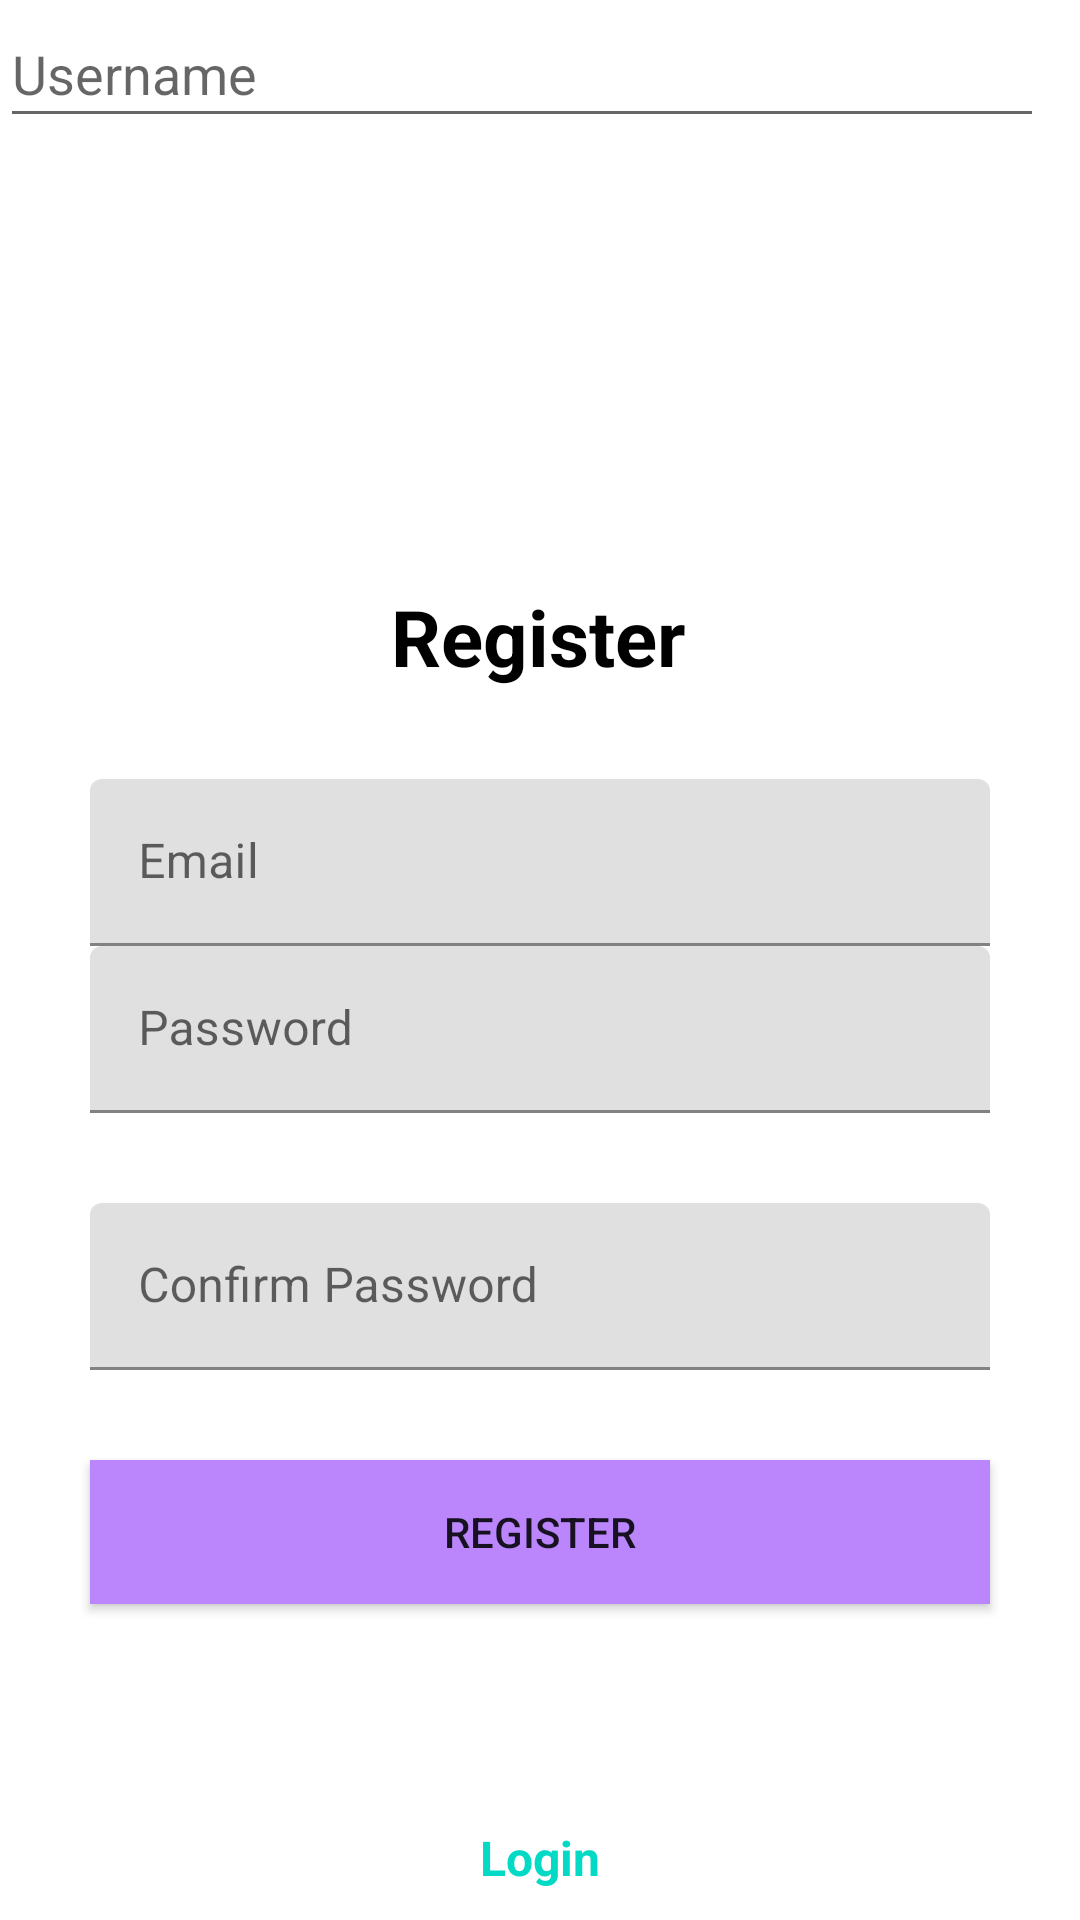

Here is an Android app screen rendered from its layout file. Give the layout XML and the strings, colors and styles it references.
<!-- AndroidManifest.xml: application theme Theme.MAD_Practical3 -->
<!-- res/layout/activity_register.xml -->
<?xml version="1.0" encoding="utf-8"?>
<androidx.constraintlayout.widget.ConstraintLayout xmlns:android="http://schemas.android.com/apk/res/android"
    xmlns:app="http://schemas.android.com/apk/res-auto"
    xmlns:tools="http://schemas.android.com/tools"
    android:layout_width="match_parent"
    android:layout_height="match_parent"
    tools:context=".RegisterActivity">
    <TextView
        android:layout_width="wrap_content"
        android:layout_height="wrap_content"
        android:text="Register"
        android:textColor="@color/black"
        android:textSize="26dp"
        android:textStyle="bold"
        app:layout_constraintBottom_toTopOf="@+id/textUsername"
        app:layout_constraintEnd_toEndOf="parent"
        app:layout_constraintHorizontal_bias="0.498"
        app:layout_constraintStart_toStartOf="parent"
        app:layout_constraintVertical_bias="0.708"
        />
    <com.google.android.material.textfield.TextInputLayout
        android:layout_width="match_parent"
        android:layout_height="wrap_content"
        android:id="@+id/textUsername"
        android:layout_marginStart="30dp"
        android:layout_marginEnd="30dp"
        app:layout_constraintBottom_toBottomOf="parent"
        app:layout_constraintEnd_toEndOf="parent"
        app:layout_constraintHorizontal_bias="0.0"
        app:layout_constraintStart_toStartOf="parent"
        app:layout_constraintTop_toTopOf="parent"
        app:layout_constraintVertical_bias="0.359">

    </com.google.android.material.textfield.TextInputLayout>
    <com.google.android.material.textfield.TextInputLayout
        android:layout_width="match_parent"
        android:layout_height="wrap_content"
        android:layout_marginTop="30dp"
        app:layout_constraintTop_toBottomOf="@+id/textUsername"
        app:layout_constraintStart_toStartOf="parent"
        app:layout_constraintEnd_toEndOf="parent"
        android:layout_marginStart="30dp"
        android:layout_marginEnd="30dp"
        android:id="@+id/textEmail">
        <EditText
            android:layout_width="match_parent"
            android:layout_height="wrap_content"
            android:id="@+id/editEmail"
            android:hint="Email"
            />
    </com.google.android.material.textfield.TextInputLayout>

    <com.google.android.material.textfield.TextInputLayout
        android:layout_width="match_parent"
        android:layout_height="wrap_content"
        app:layout_constraintTop_toBottomOf="@+id/textEmail"
        app:layout_constraintStart_toStartOf="parent"
        app:layout_constraintEnd_toEndOf="parent"
        android:layout_marginStart="30dp"
        android:layout_marginEnd="30dp"
        android:id="@+id/textPassword"
        >
        <EditText
            android:layout_width="match_parent"
            android:layout_height="wrap_content"
            android:id="@+id/editPassword"
            android:hint="Password"
            />
    </com.google.android.material.textfield.TextInputLayout>
    <com.google.android.material.textfield.TextInputLayout
        android:layout_width="match_parent"
        android:layout_height="wrap_content"
        android:layout_marginTop="30dp"
        app:layout_constraintTop_toBottomOf="@+id/textPassword"
        app:layout_constraintStart_toStartOf="parent"
        app:layout_constraintEnd_toEndOf="parent"
        android:layout_marginStart="30dp"
        android:layout_marginEnd="30dp"
        android:id="@+id/textCpassword"
        >
        <EditText
            android:layout_width="match_parent"
            android:layout_height="wrap_content"
            android:id="@+id/editCpassword"
            android:hint="Confirm Password"
            />
    </com.google.android.material.textfield.TextInputLayout>
    <Button android:id="@+id/btnRegister"
        android:layout_width="match_parent"
        android:layout_height="wrap_content"
        android:text="Register"
        android:background="@color/purple_200"
        android:layout_margin="30dp"
        app:layout_constraintTop_toBottomOf="@+id/textCpassword" />
    <EditText
        android:id="@+id/editUsername"
        android:layout_width="348dp"
        android:layout_height="46dp"
        android:hint="Username"
        tools:layout_editor_absoluteX="30dp"
        tools:layout_editor_absoluteY="217dp"
        tools:ignore="MissingConstraints" />
    <TextView
        android:id="@+id/tvLogin"
        android:layout_width="wrap_content"
        android:layout_height="wrap_content"
        android:padding="10dp"
        android:text="Login"
        android:textStyle="bold"
        android:textColor="@color/teal_200"
        android:textSize="16sp"
        app:layout_constraintBottom_toBottomOf="parent"
        app:layout_constraintEnd_toEndOf="parent"
        app:layout_constraintStart_toStartOf="parent"
        />
    <ImageView
        android:id="@+id/imageView2"
        android:layout_width="392dp"
        android:layout_height="231dp"
        app:srcCompat="@mipmap/ic_launcher_foreground"
        tools:layout_editor_absoluteX="9dp"
        tools:layout_editor_absoluteY="-31dp"
        tools:ignore="MissingConstraints" />


</androidx.constraintlayout.widget.ConstraintLayout>
<!-- resources referenced by this layout -->
<resources>
  <style name="Theme.MAD_Practical3" parent="Theme.MaterialComponents.DayNight.DarkActionBar">
          
          <item name="colorPrimary">@color/purple_500</item>
          <item name="colorPrimaryVariant">@color/purple_700</item>
          <item name="colorOnPrimary">@color/white</item>
          
          <item name="colorSecondary">@color/teal_200</item>
          <item name="colorSecondaryVariant">@color/teal_700</item>
          <item name="colorOnSecondary">@color/black</item>
          
          <item name="android:statusBarColor" tools:targetApi="l">?attr/colorPrimaryVariant</item>
          
      </style>
  <!-- not gathered from this repository: default colours our renderer supplied (Android Studio template values) -->
  <color name="purple_200">#FFBB86FC</color>
  <color name="purple_500">#FF6200EE</color>
  <color name="purple_700">#FF3700B3</color>
  <color name="teal_200">#FF03DAC5</color>
  <color name="teal_700">#FF018786</color>
  <color name="black">#FF000000</color>
  <color name="white">#FFFFFFFF</color>
</resources>
